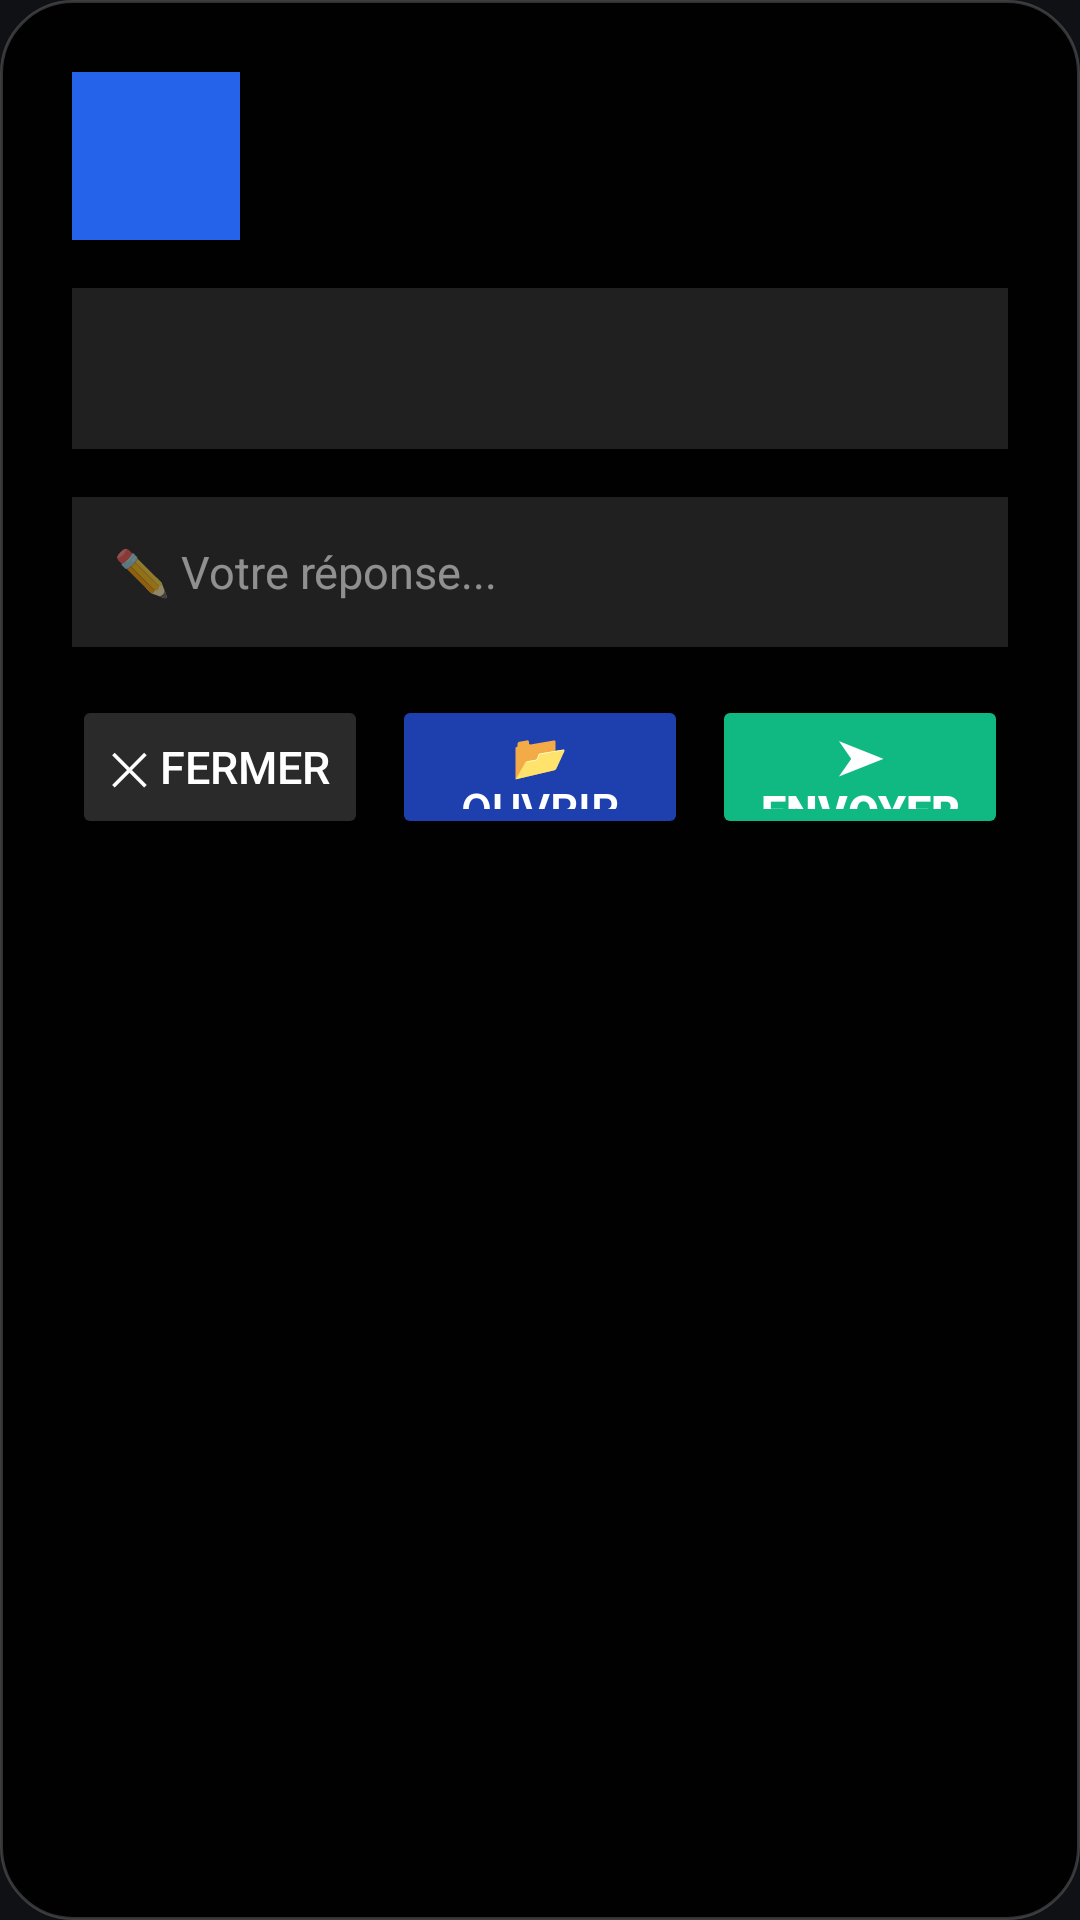

The Android layout XML behind this screen, and the referenced resources:
<!-- AndroidManifest.xml: application theme Theme.Luncher -->
<!-- res/layout/popup_message.xml -->
<?xml version="1.0" encoding="utf-8"?>
<LinearLayout xmlns:android="http://schemas.android.com/apk/res/android"
    android:layout_width="match_parent"
    android:layout_height="wrap_content"
    android:orientation="vertical"
    android:background="@drawable/bg_popup"
    android:padding="24dp"
    android:elevation="24dp">

    <LinearLayout
        android:layout_width="match_parent"
        android:layout_height="wrap_content"
        android:orientation="horizontal"
        android:gravity="center_vertical"
        android:layout_marginBottom="16dp">

        <LinearLayout
            android:layout_width="56dp"
            android:layout_height="56dp"
            android:background="#2563EB"
            android:gravity="center"
            android:layout_marginEnd="16dp">
            
            <ImageView
                android:id="@+id/popup_icon"
                android:layout_width="28dp"
                android:layout_height="28dp"
                android:tint="#FFFFFF"/>
        </LinearLayout>

        <LinearLayout
            android:layout_width="0dp"
            android:layout_height="wrap_content"
            android:layout_weight="1"
            android:orientation="vertical">

            <TextView
                android:id="@+id/popup_title"
                android:layout_width="match_parent"
                android:layout_height="wrap_content"
                android:textSize="20sp"
                android:textStyle="bold"
                android:textColor="#FFFFFF"/>

            <TextView
                android:id="@+id/popup_sender"
                android:layout_width="match_parent"
                android:layout_height="wrap_content"
                android:textSize="15sp"
                android:textColor="#B0FFFFFF"
                android:layout_marginTop="2dp"/>
        </LinearLayout>
    </LinearLayout>

    <TextView
        android:id="@+id/popup_content"
        android:layout_width="match_parent"
        android:layout_height="wrap_content"
        android:textSize="16sp"
        android:textColor="#FFFFFF"
        android:padding="16dp"
        android:background="#1FFFFFFF"
        android:maxLines="10"
        android:layout_marginBottom="16dp"/>

    <EditText
        android:id="@+id/popup_reply"
        android:layout_width="match_parent"
        android:layout_height="wrap_content"
        android:hint="✏️ Votre réponse..."
        android:textSize="15sp"
        android:minHeight="50dp"
        android:maxLines="4"
        android:background="#1FFFFFFF"
        android:textColor="#FFFFFF"
        android:textColorHint="#80FFFFFF"
        android:padding="14dp"
        android:layout_marginBottom="16dp"/>

    <LinearLayout
        android:layout_width="match_parent"
        android:layout_height="wrap_content"
        android:orientation="horizontal"
        android:gravity="center">

        <Button
            android:id="@+id/btn_close"
            android:layout_width="0dp"
            android:layout_height="48dp"
            android:layout_weight="1"
            android:text="✕ Fermer"
            android:textSize="15sp"
            android:backgroundTint="#2A2A2A"
            android:textColor="#FFFFFF"
            android:layout_marginEnd="8dp"/>

        <Button
            android:id="@+id/btn_open_app"
            android:layout_width="0dp"
            android:layout_height="48dp"
            android:layout_weight="1"
            android:text="📂 Ouvrir"
            android:textSize="15sp"
            android:backgroundTint="#1E40AF"
            android:textColor="#FFFFFF"
            android:layout_marginEnd="8dp"/>

        <Button
            android:id="@+id/btn_send"
            android:layout_width="0dp"
            android:layout_height="48dp"
            android:layout_weight="1"
            android:text="➤ Envoyer"
            android:textSize="15sp"
            android:textStyle="bold"
            android:backgroundTint="#10B981"
            android:textColor="#FFFFFF"/>
    </LinearLayout>

</LinearLayout>
<!-- resources referenced by this layout -->
<resources>
  <!-- drawable bg_popup (drawable) -->
  <?xml version="1.0" encoding="utf-8"?>
  <shape xmlns:android="http://schemas.android.com/apk/res/android">
      <solid android:color="#F0000000"/>
      <corners android:radius="24dp"/>
      <stroke android:width="1dp" android:color="#30FFFFFF"/>
  </shape>
  <style name="Theme.Luncher" parent="android:Theme.Material.Light.NoActionBar">
          <item name="android:windowBackground">#0F1115</item>
      </style>
</resources>
